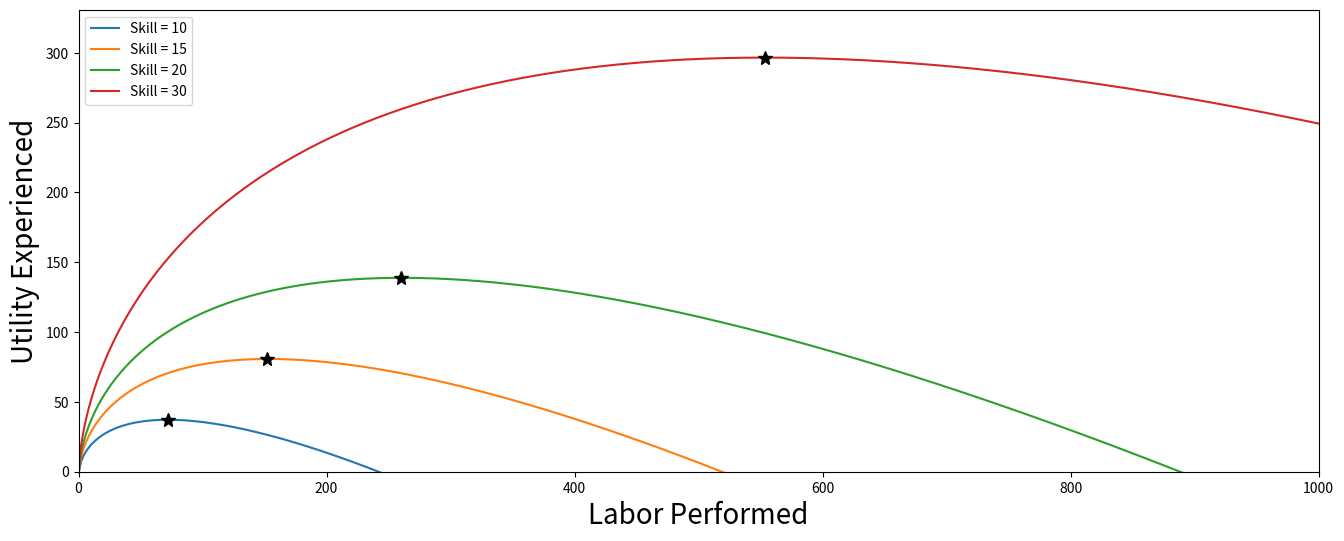

This figure's Python source: (Note: this script raises an exception after producing the figure.)
import numpy as np
import matplotlib
import matplotlib.pyplot as plt

def income_earned(labor, skill):
    """Income is amount of work (labor) times skill."""
    return labor * skill

def utility(labor, skill):
    """Utility is convex increasing in income and linearly decreasing in amount of work (labor)."""

    def isoelastic_utility(z, eta=0.35):
        """Utility gained from income z: https://en.wikipedia.org/wiki/Isoelastic_utility"""
        return (z**(1-eta) - 1) / (1 - eta)
    
    income = income_earned(labor, skill)
    utility_from_income = isoelastic_utility(income)
    disutility_from_labor = labor
    
    # Total utility is utility from income minus disutility incurred from working
    return utility_from_income - disutility_from_labor

def plot_utility_curve(skill, ax):
    """Plot the curve relating labor performed to total utility."""
    labor_array = np.linspace(0, 1000, 501)
    utility_array = utility(labor_array, skill)
    ax.plot(labor_array, utility_array, label="Skill = {}".format(skill))
    ax.plot(labor_array[np.argmax(utility_array)], np.max(utility_array), 'k*', markersize=10)
    
fig, ax = plt.subplots(1, 1, figsize=(16, 6))

for skill in [10, 15, 20, 30]:
    plot_utility_curve(skill, ax)
    
ax.set_xlabel("Labor Performed", fontsize=20)
ax.set_ylabel("Utility Experienced", fontsize=20)
ax.set_xlim(left=0, right=1000)
ax.set_ylim(bottom=0)
ax.legend();

# Import foundation from source
from ai_economist import foundation

# Define the configuration of the environment that will be built

env_config = {
    # ===== SCENARIO CLASS =====
    # Which Scenario class to use: the class's name in the Scenario Registry (foundation.scenarios).
    # The environment object will be an instance of the Scenario class.
    'scenario_name': 'layout_from_file/simple_wood_and_stone',
    
    # ===== COMPONENTS =====
    # Which components to use (specified as list of ("component_name", {component_kwargs}) tuples).
    #     "component_name" refers to the Component class's name in the Component Registry (foundation.components)
    #     {component_kwargs} is a dictionary of kwargs passed to the Component class
    # The order in which components reset, step, and generate obs follows their listed order below.
    'components': [
        # (1) Building houses
        ('Build', dict(skill_dist="pareto", payment_max_skill_multiplier=3)),
        # (2) Trading collectible resources
        ('ContinuousDoubleAuction', dict(max_num_orders=5)),
        # (3) Movement and resource collection
        ('Gather', dict()),
        # (4) Income tax & lump-sum redistribution
        ('PeriodicBracketTax', dict(bracket_spacing="us-federal", period=100))
    ],
    
    # ===== SCENARIO CLASS ARGUMENTS =====
    # (optional) kwargs that are added by the Scenario class (i.e. not defined in BaseEnvironment)
    'env_layout_file': "quadrant_25x25_20each_30clump.txt",
    'fixed_four_skill_and_loc': True,
    
    # ===== STANDARD ARGUMENTS ======
    # kwargs that are used by every Scenario class (i.e. defined in BaseEnvironment)
    'n_agents': 4,          # Number of non-planner agents (must be >1)
    'world_size': [25, 25], # [Height, Width] of the env world
    'episode_length': 1000, # Number of timesteps per episode
    
    # In multi-action-mode, the policy selects an action for each action subspace (defined in component code).
    # Otherwise, the policy selects only 1 action.
    'multi_action_mode_agents': False,
    'multi_action_mode_planner': True,
    
    # When flattening observations, concatenate scalar & vector observations before output.
    # Otherwise, return observations with minimal processing.
    'flatten_observations': False,
    # When Flattening masks, concatenate each action subspace mask into a single array.
    # Note: flatten_masks = True is required for masking action logits in the code below.
    'flatten_masks': True,
}

env = foundation.make_env_instance(**env_config)
obs = env.reset()

env.world.agents

env.world.agents[0].state

agent0 = env.get_agent(agent_idx=0)
agent0.idx

print(obs.keys())
print(obs['0'].keys())

for agent in env.world.agents:
    print('Agent {} coin-per-house: {}'.format(agent.idx, agent.state['build_payment']))

env.world.planner

agent0 = env.get_agent(agent_idx=0) # Worker agent with index 0
agent0.action_dim

planner = env.get_agent(agent_idx='p') # The planner agent
planner.action_dim